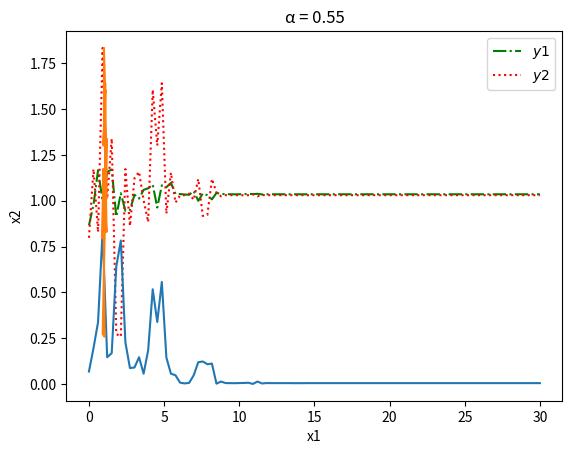

The script that saved this image:
'''
实例2
确切解
完成
'''
from scipy.special import gamma
import matplotlib.pyplot as plt
import numpy as np
import math

D = [0.786, 1]
A = np.array([[2,-0.11],[-5,2.2]])
B = np.array([[-1.6, -0.1],[-0.18,-2.4]])
I = np.array([0, 2.24])
Alpha = np.array([[0.02, 0.58],[0.74, 0.8]])
Beita = np.array([[0.02, 0.01], [0.96, 0.9]])
Tt = np.array([[0.1, 0.82],[0.56, 0.1]])
Ss = np.array([[0.1, 0.7],[0.16, 0.1]])
Yita = np.array([0.2, 0.4])
C = np.array([[0.1, 0.02],[0.1, 0.27]])
V = np.array([1, 1])
xs = np.array([0.1, 0.4])


def fai1(t):
    return math.cos(t*3.14)/(np.exp(t)+3)
    #              10*t*Alpha[0][0]
    # return math.cos(t)/(3*t+0.31)

def fai2(t):
    return math.sin(t*5.26)/(np.exp(t)+0.314)
    #              10*t*Alpha[1][1]
    # return math.sin(t)/(t+0.356)

def Tao(t):
    result = 6.38 * abs(np.sin(t))
    return result 

def Activation(x):

    result = 1 / (1 + np.exp(-x))
    
    return result

X = [fai1, fai2]
def Lung(s, i):
    result = I[i] - D[i] * X[i](s)
    t = 0
    TV = float("inf") # 交集取最小
    AlphaF = float("inf") # 交集取最小
    SV = float("-inf") # 并集取最大
    BeitaF = float("-inf") # 并集取最大
    for j in range(2):
        t += A[i][j] * Activation(X[j](s))
        t += C[i][j] * V[j]
        a = Activation(X[j](s-Tao(s)))
        t += B[i][j]* a
        TV = TV if (TV < Tt[i][j] * V[j]) else Tt[i][j] * V[j]
        AlphaF = AlphaF if (AlphaF < Alpha[i][j] * a) else Alpha[i][j] * a
        SV = SV if (SV > Ss[i][j] * V[j]) else Ss[i][j] * V[j]
        BeitaF = BeitaF if (BeitaF > Beita[i][j] * a) else Beita[i][j] * a
    result += t + TV + AlphaF + SV + BeitaF
    # print(result)
    return result

def Show():
    Y = []
    s = np.linspace(0, 30, 100, endpoint=True)
    for i in range(2):
        y1 = [Lung(k,i) for k in s]      # 曲线 y1
        Y.append(y1)
        # plt.xlabel('Time/second')
        # plt.ylabel('Y')
        # plt.plot(s, y1) # 绘制曲线 y1
        # # plt.savefig('./y%s.jpg' % i)
        # plt.show()

    err = [abs(Y[0][i]-Y[1][i]) for i in range(len(Y[0]))]
    # # print(err)
    # # x1,x2的函数图像
    
    plt.plot(s,Y[0], label="$y1$", color='green', ls='-.')
    plt.plot(s,Y[1], label="$y2$", color='red', ls=':')
    plt.xlabel('Time')
    plt.ylabel('y1,y2')
    # plt.plot(12.59, 1.034, 'om')
    # plt.annotate("Time", (12.59,1.034), 
    #          xytext=(15.59,1.1),arrowprops=dict(arrowstyle='->'))
    plt.legend()
    # plt.savefig('./Compare.jpg')
    plt.show()

    # 显示误差
    plt.xlabel('Time')
    plt.ylabel('Error')
    plt.plot(s,err)
    # plt.plot(12.59, 0, 'om')
    # plt.annotate("Time", (12.59,0), 
    #          xytext=(12.59,0.1),arrowprops=dict(arrowstyle='->'))
    # plt.savefig('./Error.jpg')
    plt.show()

    # 显示误差
    plt.title("α = 0.55")
    plt.xlabel('x1')
    plt.ylabel('x2')
    plt.plot(Y[0],Y[1])
    # # plt.savefig('./xx图α=055.jpg' )
    # plt.show()


if __name__ == "__main__":
    Show()
        

